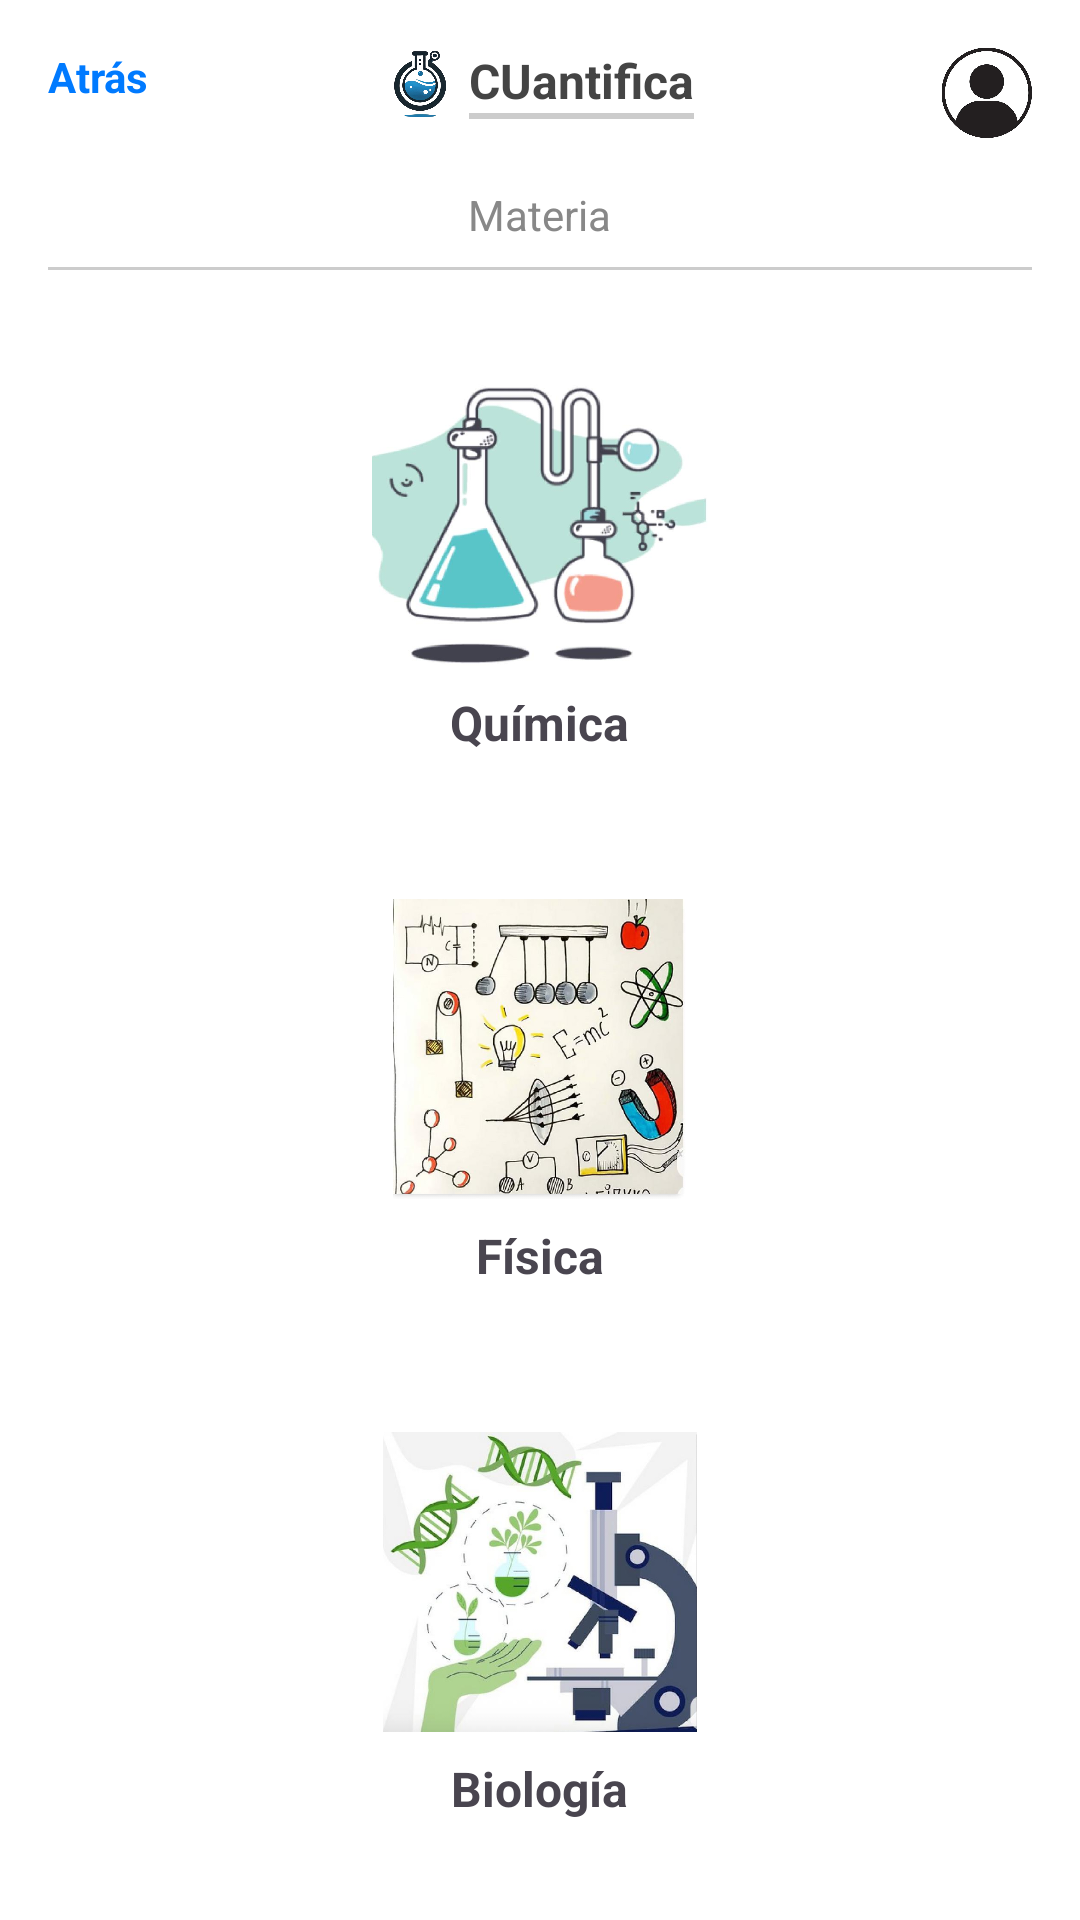

Android layout source for this screen:
<!-- AndroidManifest.xml: application theme Theme.CUantifica -->
<!-- res/layout/activity_materias.xml -->
<?xml version="1.0" encoding="utf-8"?>
<ScrollView xmlns:android="http://schemas.android.com/apk/res/android"
    android:layout_width="match_parent"
    android:layout_height="match_parent"
    android:background="#FFFFFF"
    android:padding="16dp">

    <LinearLayout
        android:layout_width="match_parent"
        android:layout_height="wrap_content"
        android:orientation="vertical"
        android:gravity="center_horizontal">

        
        <RelativeLayout
            android:layout_width="match_parent"
            android:layout_height="wrap_content"
            android:paddingBottom="16dp">

            <TextView
                android:id="@+id/backLabel"
                android:layout_width="wrap_content"
                android:layout_height="wrap_content"
                android:text="Atrás"
                android:textColor="#007AFF"
                android:textSize="14sp"
                android:textStyle="bold"
                android:layout_alignParentStart="true" />

            <LinearLayout
                android:layout_width="wrap_content"
                android:layout_height="wrap_content"
                android:orientation="horizontal"
                android:layout_centerHorizontal="true"
                android:gravity="center_vertical">

                <ImageView
                    android:layout_width="24dp"
                    android:layout_height="24dp"
                    android:src="@drawable/logo_contravolut"
                    android:layout_marginEnd="4dp" />

                <LinearLayout
                    android:layout_width="wrap_content"
                    android:layout_height="wrap_content"
                    android:orientation="vertical">

                    <TextView
                        android:layout_width="wrap_content"
                        android:layout_height="wrap_content"
                        android:text="CUantifica"
                        android:textSize="16sp"
                        android:textColor="#444444"
                        android:textStyle="bold" />

                    <View
                        android:layout_width="match_parent"
                        android:layout_height="2dp"
                        android:background="#CCCCCC" />
                </LinearLayout>
            </LinearLayout>

            <ImageView
                android:layout_width="30dp"
                android:layout_height="30dp"
                android:layout_alignParentEnd="true"
                android:src="@drawable/usuario" />
        </RelativeLayout>

        
        <TextView
            android:layout_width="wrap_content"
            android:layout_height="wrap_content"
            android:text="Materia"
            android:textStyle="normal"
            android:textSize="14sp"
            android:textColor="#888888"
            android:layout_marginBottom="8dp" />

        <View
            android:layout_width="match_parent"
            android:layout_height="1dp"
            android:background="#CCCCCC"
            android:layout_marginBottom="16dp" />

        
        <LinearLayout
            android:layout_width="match_parent"
            android:layout_height="wrap_content"
            android:orientation="vertical"
            android:gravity="center_horizontal">

            
            <LinearLayout
                android:layout_width="match_parent"
                android:layout_height="wrap_content"
                android:orientation="vertical"
                android:background="@drawable/rounded_background"
                android:padding="16dp"
                android:layout_marginBottom="16dp">

                <ImageView
                    android:id="@+id/quimica"
                    android:layout_width="140dp"
                    android:layout_height="100dp"
                    android:src="@drawable/quimica"
                    android:layout_gravity="center" />

                <TextView
                    android:layout_width="wrap_content"
                    android:layout_height="wrap_content"
                    android:text="Química"
                    android:textStyle="bold"
                    android:textSize="16sp"
                    android:layout_gravity="center"
                    android:layout_marginTop="8dp" />
            </LinearLayout>

            
            <LinearLayout
                android:layout_width="match_parent"
                android:layout_height="wrap_content"
                android:orientation="vertical"
                android:background="@drawable/rounded_background"
                android:padding="16dp"
                android:layout_marginBottom="16dp">

                <ImageView
                    android:id="@+id/fisica"
                    android:layout_width="140dp"
                    android:layout_height="100dp"
                    android:src="@drawable/fisica"
                    android:layout_gravity="center" />

                <TextView
                    android:layout_width="wrap_content"
                    android:layout_height="wrap_content"
                    android:text="Física"
                    android:textStyle="bold"
                    android:textSize="16sp"
                    android:layout_gravity="center"
                    android:layout_marginTop="8dp" />
            </LinearLayout>

            
            <LinearLayout
                android:id="@+id/biologia"
                android:layout_width="match_parent"
                android:layout_height="wrap_content"
                android:orientation="vertical"
                android:background="@drawable/rounded_background"
                android:padding="16dp">

                <ImageView
                    android:layout_width="140dp"
                    android:layout_height="100dp"
                    android:src="@drawable/biologia"
                    android:layout_gravity="center" />

                <TextView
                    android:layout_width="wrap_content"
                    android:layout_height="wrap_content"
                    android:text="Biología"
                    android:textStyle="bold"
                    android:textSize="16sp"
                    android:layout_gravity="center"
                    android:layout_marginTop="8dp" />
            </LinearLayout>
        </LinearLayout>
    </LinearLayout>
</ScrollView>
<!-- resources referenced by this layout -->
<resources>
  <!-- drawable biologia: jpg bitmap (drawable, 39046 bytes) -->
  <!-- drawable fisica: jpg bitmap (drawable, 61963 bytes) -->
  <!-- drawable logo_contravolut: png bitmap (drawable, 185371 bytes) -->
  <!-- drawable quimica: jpg bitmap (drawable, 33979 bytes) -->
  <!-- drawable usuario: jpg bitmap (drawable, 23775 bytes) -->
  <style name="Theme.CUantifica" parent="Base.Theme.CUantifica" />
  <style name="Base.Theme.CUantifica" parent="Theme.Material3.DayNight.NoActionBar">
          
          
      </style>
</resources>
